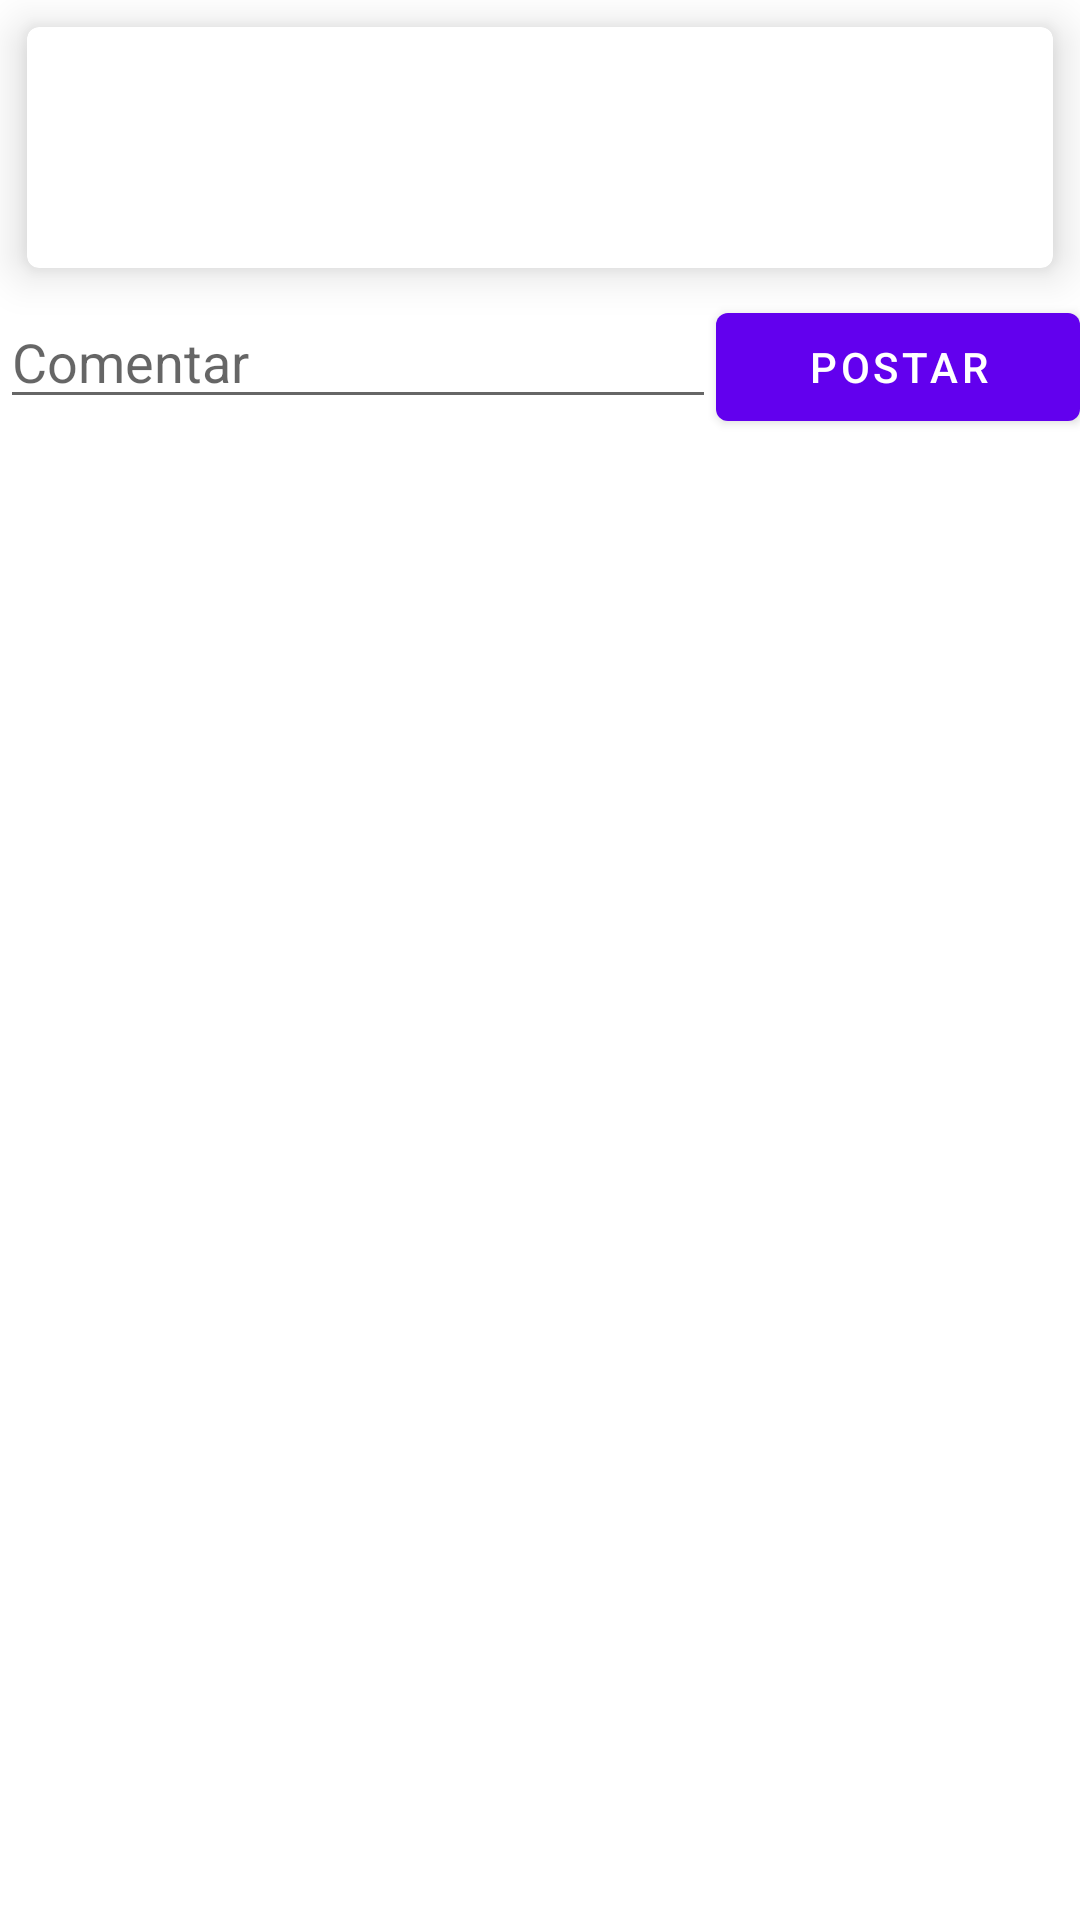

The Android layout XML behind this screen, and the referenced resources:
<!-- AndroidManifest.xml: application theme Theme.PetShop -->
<!-- res/layout/fragment_post_details.xml -->
<?xml version="1.0" encoding="utf-8"?>
<LinearLayout xmlns:android="http://schemas.android.com/apk/res/android"
    xmlns:app="http://schemas.android.com/apk/res-auto"
    xmlns:tools="http://schemas.android.com/tools"
    android:layout_width="match_parent"
    android:layout_height="match_parent"
    android:orientation="vertical"
    tools:context=".fragments.main.MainFragment">

    <com.google.android.material.card.MaterialCardView
        android:layout_margin="9dp"
        app:cardElevation="9dp"
        android:layout_width="match_parent"
        android:layout_height="wrap_content">

        <LinearLayout
            android:layout_margin="9dp"
            android:layout_width="match_parent"
            android:layout_height="wrap_content"
            android:orientation="vertical">

        <TextView
            android:id="@+id/postAuthor"
            style="@style/Base.TextAppearance.AppCompat.Small"
            android:layout_width="wrap_content"
            android:layout_height="wrap_content"
            tools:text="someauthor@email.com" />

        <TextView
            android:id="@+id/postTitle"
            style="@style/TextAppearance.AppCompat.Medium"
            android:layout_width="wrap_content"
            android:layout_height="wrap_content"
            android:ellipsize="end"
            android:maxLines="1"
            android:textStyle="bold"
            tools:text="Title Post" />

        <TextView
            android:id="@+id/postBody"
            android:layout_width="match_parent"
            android:layout_height="wrap_content"
            tools:text="@string/lorem" />
        </LinearLayout>

    </com.google.android.material.card.MaterialCardView>

    <LinearLayout
        android:layout_width="match_parent"
        android:layout_height="wrap_content"
        android:orientation="horizontal">

        <EditText
            android:id="@+id/edit_comment"
            android:layout_width="wrap_content"
            android:layout_height="wrap_content"
            android:layout_weight="1"
            android:ems="10"
            android:inputType="textPersonName"
            android:hint="Comentar" />

        <Button
            android:id="@+id/button_post_comment"
            android:layout_width="wrap_content"
            android:layout_height="wrap_content"
            android:layout_weight="1"
            android:text="Postar" />

    </LinearLayout>

<LinearLayout
    android:orientation="vertical"
    android:layout_width="match_parent"
    android:layout_height="match_parent">

    <androidx.recyclerview.widget.RecyclerView
         android:id="@+id/recycler_comment"
        android:layout_width="match_parent"
        android:layout_height="match_parent" >

    </androidx.recyclerview.widget.RecyclerView>
</LinearLayout>



</LinearLayout>
<!-- resources referenced by this layout -->
<resources>
  <string name="lorem">Lorem ipsum dolor sit amet, consectetur adipiscing elit. Aenean nec condimentum ante, quis mattis mi. Proin ut rhoncus libero, ac euismod neque. Ut suscipit, enim a facilisis consequat, orci lacus venenatis orci, at ultricies orci nulla sed ex. In condimentum viverra velit, eget feugiat libero imperdiet vel. Aenean pretium, lectus vitae bibendum bibendum, diam turpis convallis eros, quis tristique leo sapien at ipsum. Praesent eu odio id nulla lobortis auctor. Donec eget dolor eget nisl euismod commodo vel a lacus. Quisque ut justo vitae urna pharetra accumsan. Etiam dignissim neque iaculis mauris viverra, blandit rhoncus odio porttitor. Phasellus nibh arcu.</string>
  <style name="Theme.PetShop" parent="Theme.MaterialComponents.DayNight.DarkActionBar">
          
          <item name="colorPrimary">@color/purple_500</item>
          <item name="colorPrimaryVariant">@color/purple_700</item>
          <item name="colorOnPrimary">@color/white</item>
          
          <item name="colorSecondary">@color/teal_200</item>
          <item name="colorSecondaryVariant">@color/teal_700</item>
          <item name="colorOnSecondary">@color/black</item>
          
          <item name="android:statusBarColor" tools:targetApi="l">?attr/colorPrimaryVariant</item>
          
      </style>
  <!-- not gathered from this repository: default colours our renderer supplied (Android Studio template values) -->
  <color name="purple_500">#FF6200EE</color>
  <color name="purple_700">#FF3700B3</color>
  <color name="teal_200">#FF03DAC5</color>
  <color name="teal_700">#FF018786</color>
  <color name="black">#FF000000</color>
  <color name="white">#FFFFFFFF</color>
</resources>
